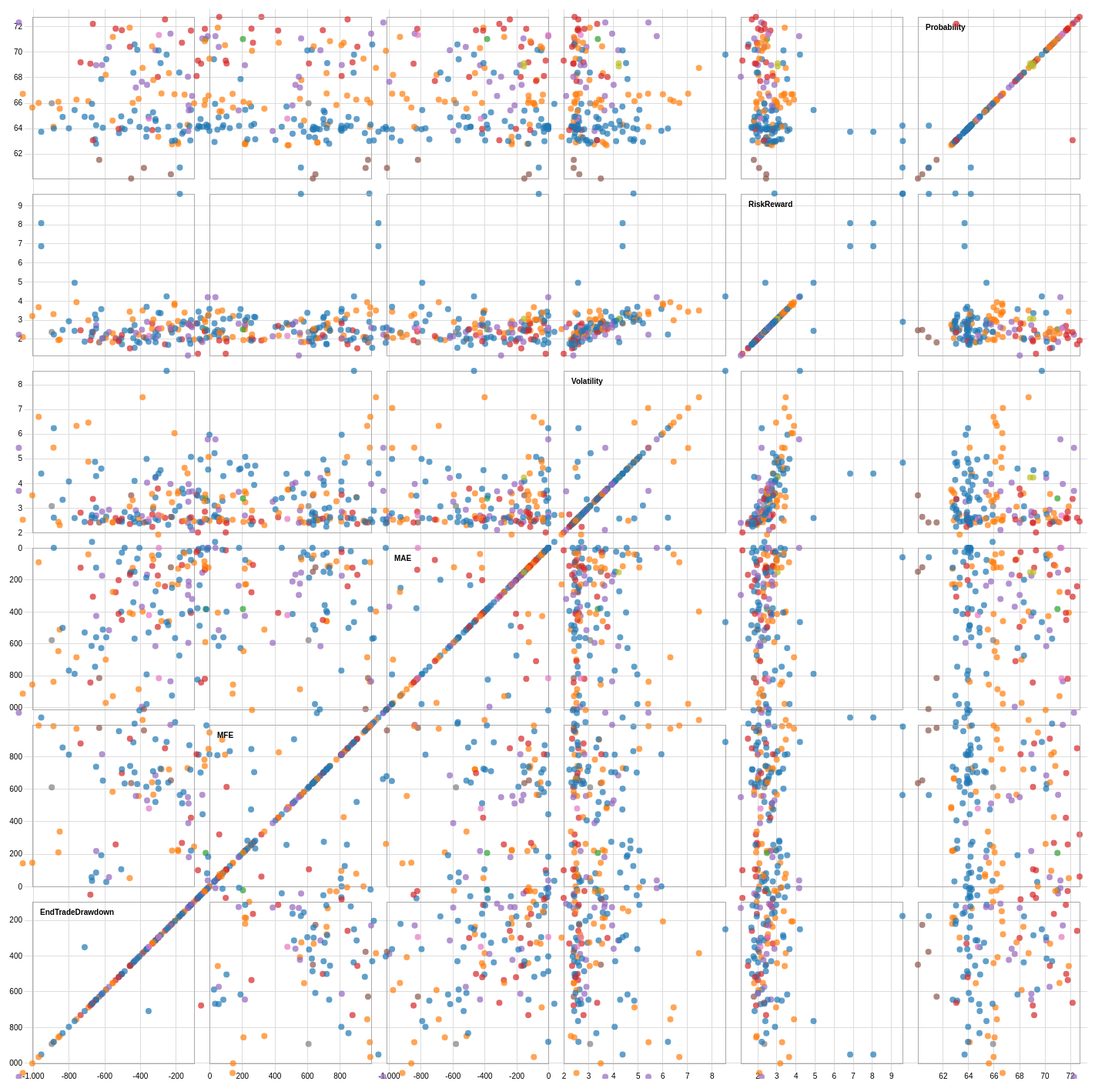
D3 v4 page, settled after 480 driven frames (8 s of simulated time); the page loaded 1 data file(s).



d3.helper = {};

    d3.helper.tooltip = function () {
        var tooltipDiv;
        var bodyNode = d3.select('body').node();

        function tooltip(selection) {
            selection.on('mouseover.tooltip', function (point) {
                // Clean up lost tooltips
                d3.select('body').selectAll('div.tooltip').remove();
                // Append tooltip
                tooltipDiv = d3.select('body')
                    .append('div')
                    .attr('class', 'tooltip');
                var absoluteMousePos = d3.mouse(bodyNode);
                tooltipDiv
                    .style('left', window.scrollX+(absoluteMousePos[0] + 10) + 'px')
                    .style('top', window.scrollY+(absoluteMousePos[1] - 30) + 'px');

                var line = '';
                _.each(d3.keys(point), function (key, index) {
                    if (index != d3.keys(point).length - 1) {
                        line += key + ': ' + point[key] + '</br>';
                    } else {
                        line += key + ': ' + point[key];
                    }
                });
                tooltipDiv.html(line);
            })
                .on('mousemove.tooltip', function () {
                    // Move tooltip
                    var absoluteMousePos = d3.mouse(bodyNode);
                    tooltipDiv
                        .style("left", window.scrollX+(absoluteMousePos[0] + 10) + 'px')
                        .style("top", window.scrollY+absoluteMousePos[1] < 80 ? absoluteMousePos[1] + 10 :(absoluteMousePos[1] - 70) + 'px');
                })
                .on('mouseout.tooltip', function () {
                    // Remove tooltip
                    tooltipDiv.remove();
                });

        }

        tooltip.attr = function (_x) {
            if (!arguments.length) return attrs;
            attrs = _x;
            return this;
        };

        tooltip.style = function (_x) {
            if (!arguments.length) return styles;
            styles = _x;
            return this;
        };

        return tooltip;
    };

var width = 960,
    size = 230,
    padding = 20;

var x = d3.scaleLinear()
    .range([padding / 2, size - padding / 2]);

var y = d3.scaleLinear()
    .range([size - padding / 2, padding / 2]);

var xAxis = d3.axisBottom()
    .scale(x)
    .ticks(6);

var yAxis = d3.axisLeft()
    .scale(y)
    .ticks(6);

var color = d3.scaleOrdinal(d3.schemeCategory10);

d3.csv("scatter.csv", function(error, data) {
  if (error) throw error;

  var domainByTrait = {},
      traits = d3.keys(data[0]).filter(function(d) { return d !== "Pattern"; }),
      n = traits.length;

  traits.forEach(function(trait) {
    domainByTrait[trait] = d3.extent(data, function(d) { return d[trait]; });
  });

  xAxis.tickSize(size * n);
  yAxis.tickSize(-size * n);

  var brush = d3.brush()
      .on("start", brushstart)
      .on("brush", brushmove)
      .on("end", brushend)
      .extent([[0,0],[size,size]]);

  var svg = d3.select("body").append("svg")
      .attr("width", size * n + padding)
      .attr("height", size * n + padding)
    .append("g")
      .attr("transform", "translate(" + padding + "," + padding / 2 + ")");

  svg.selectAll(".x.axis")
      .data(traits)
    .enter().append("g")
      .attr("class", "x axis")
      .attr("transform", function(d, i) { return "translate(" + (n - i - 1) * size + ",0)"; })
      .each(function(d) { x.domain(domainByTrait[d]); d3.select(this).call(xAxis); });

  svg.selectAll(".y.axis")
      .data(traits)
    .enter().append("g")
      .attr("class", "y axis")
      .attr("transform", function(d, i) { return "translate(0," + i * size + ")"; })
      .each(function(d) { y.domain(domainByTrait[d]); d3.select(this).call(yAxis); });

  var cell = svg.selectAll(".cell")
      .data(cross(traits, traits))
    .enter().append("g")
      .attr("class", "cell")
      .attr("transform", function(d) { return "translate(" + (n - d.i - 1) * size + "," + d.j * size + ")"; })
      .each(plot);

  // Titles for the diagonal.
  cell.filter(function(d) { return d.i === d.j; }).append("text")
      .attr("x", padding)
      .attr("y", padding)
      .attr("dy", ".71em")
      .text(function(d) { return d.x; });

  cell.call(brush);

  function plot(p) {
    var cell = d3.select(this);

    x.domain(domainByTrait[p.x]);
    y.domain(domainByTrait[p.y]);

    cell.append("rect")
        .attr("class", "frame")
        .attr("x", padding / 2)
        .attr("y", padding / 2)
        .attr("width", size - padding)
        .attr("height", size - padding);

    cell.selectAll("circle")
        .data(data)
      .enter().append("circle")
        .attr("cx", function(d) { return x(d[p.x]); })
        .attr("cy", function(d) { return y(d[p.y]); })
        .attr("r", 4)
        .call(d3.helper.tooltip())
        .style("fill", function(d) { return color(d.Pattern); });
  }

  var brushCell;

  // Clear the previously-active brush, if any.
  function brushstart(p) {
    if (brushCell !== this) {
      d3.select(brushCell).call(brush.move, null);
      brushCell = this;
    x.domain(domainByTrait[p.x]);
    y.domain(domainByTrait[p.y]);
    }
  }

  // Highlight the selected circles.
  function brushmove(p) {
    var e = d3.brushSelection(this);
    svg.selectAll("circle").classed("hidden", function(d) {
      return !e
        ? false
        : (
          e[0][0] > x(+d[p.x]) || x(+d[p.x]) > e[1][0]
          || e[0][1] > y(+d[p.y]) || y(+d[p.y]) > e[1][1]
        );
    });
  }

  // If the brush is empty, select all circles.
  function brushend() {
    var e = d3.brushSelection(this);
    if (e === null) svg.selectAll(".hidden").classed("hidden", false);
  }
});

function cross(a, b) {
  var c = [], n = a.length, m = b.length, i, j;
  for (i = -1; ++i < n;) for (j = -1; ++j < m;) c.push({x: a[i], i: i, y: b[j], j: j});
  return c;
}



### data: scatter.csv
Probability, Pattern, RiskReward, Volatility, MAE, MFE, EndTradeDrawdown
64.11, Triangle, 2.585, 3.392, 0, 444.1, -49.6
65.95, Falling Wedge, 1.964, 2.449, -92.45, 244.3, -97.46
64.28, Falling Wedge, 2.808, 4.393, -116.2, 727, -134
62.76, Falling Wedge, 2.489, 3.667, -130.8, 217.2, -186
62.73, Falling Wedge, 2.676, 3.221, -228.8, 219.9, -220.8
62.91, Falling Wedge, 2.931, 3.577, -228.6, 224.5, -188
71.01, Rectangle, 2.504, 3.381, -383.3, 205.7, -32.21
64.71, Triangle, 3.099, 4.957, -43.9, 700, -61.08
70.73, Channel Down, 1.973, 2.449, -107.8, 267.4, -165.3
71.9, Falling Wedge, 3.432, 3.053, -406.7, 51.37, -458.1
64.18, Triangle, 3.221, 4.55, 0, 181.9, -18.46
63.71, Triangle, 2.906, 3.579, -27.03, 579.4, -156.3
68.95, Ascending Triangle, 2.719, 2.683, -427.8, 217.8, -645.5
66.56, Falling Wedge, 3.264, 5.062, -123.1, 846, -16.26
64.2, Triangle, 9.598, 16.8, -59.58, 561.8, -177.2
64.93, Triangle, 2.025, 2.486, -400.4, 105, -505.4
64.85, Triangle, 2.164, 2.605, -615.1, 56.35, -671.5
64.23, Triangle, 3.042, 4.287, -560.9, 85.21, -646.1
64.28, Triangle, 2.06, 2.53, -385, 990, -28
69.42, Triangle, 2.237, 2.64, -561.7, 27.62, -589.3
72.55, Channel Down, 1.712, 2.592, -240.8, 848.8, -260.2
69.32, Channel Down, 1.217, 1.996, -16.2, 99.9, -75.6
65.44, Triangle, 2.989, 5.065, -75.95, 219.8, -114.8
71.06, Ascending Triangle, 1.834, 2.428, -155.6, 563, -51.29
71.24, Ascending Triangle, 4.188, 5.77, 0, 36.8, -20.8
64.19, Triangle, 3.434, 3.696, -7.72, 810.7, -72.3
70.39, Ascending Triangle, 2.363, 2.919, -517, 57.05, -574
64.17, Triangle, 1.95, 2.572, -22.17, 868.2, -123.6
71.82, Channel Down, 2.037, 2.581, -278.5, 258.1, -536.6
64.11, Triangle, 2.003, 2.427, -234.1, 1602, -66.38
60.04, Pennant, 2.454, 3.501, -149.9, 635.4, -449.8
70.84, Falling Wedge, 2.433, 2.559, -112.8, 740.4, -37.55
66.07, Falling Wedge, 1.937, 2.428, -648.4, 209.1, -857.5
62.99, Triangle, 2.328, 2.62, -251.1, 1174, -221.1
68.38, Triangle, 1.968, 3.056, -199.8, 1419, -179.9
70.13, Ascending Triangle, 2.05, 4.209, -617.2, 682.2, -314
68.74, Falling Wedge, 3.485, 7.48, -399.1, 1023, -385.7
65.4, Ascending Triangle, 2.792, 3.647, -237.4, 179.3, -127
66.7, Falling Wedge, 2.103, 2.514, -914.5, 142.3, -1057
62.78, Triangle, 2.543, 3.002, -124.1, 735.7, -646.3
67.65, Ascending Triangle, 2.482, 2.659, -369, 1105, -389.7
71.67, Channel Down, 2.684, 2.61, -408.5, 422.3, -115
65.54, Falling Wedge, 1.964, 2.289, -512.7, 337.3, -850
65.62, Falling Wedge, 3.198, 3.499, -858.5, 144.9, -1003
63.78, Ascending Triangle, 2.136, 3.248, -595.8, 388.6, -129.5
63.8, Triangle, 3.573, 5.957, -1295, 0, -1295
64.57, Triangle, 1.829, 2.557, -272.5, 2518, -312.9
65.24, Triangle, 2.107, 2.964, -359.1, 708.1, -327.2
67.41, Ascending Triangle, 2.892, 4.021, -167.5, 528.2, -360.7
60.38, Pennant, 2.468, 2.631, -121.3, 651.2, -227.4
68.19, Falling Wedge, 2.052, 2.511, -700.6, 1128, -592.4
70.08, Falling Wedge, 2.234, 2.886, -1018, 261.6, -1279
63.03, Triangle, 2.551, 2.879, -566.4, 1010, -203.7
63.61, Triangle, 1.943, 2.452, -87.5, 954.8, -518
70.52, Falling Wedge, 2.011, 2.441, -1297, 95.7, -1393
64.2, Triangle, 1.903, 2.325, -1262, 257.2, -1520
69.47, Falling Wedge, 2.095, 2.476, -1158, 0, -1158
63.32, Falling Wedge, 2.508, 2.703, -229.8, 2164, -298.2
71.81, Channel Down, 2.392, 2.837, -138.1, 1277, -36.9
66.22, Falling Wedge, 2.884, 3.534, -121.8, 1502, -34.46
... 89 more rows